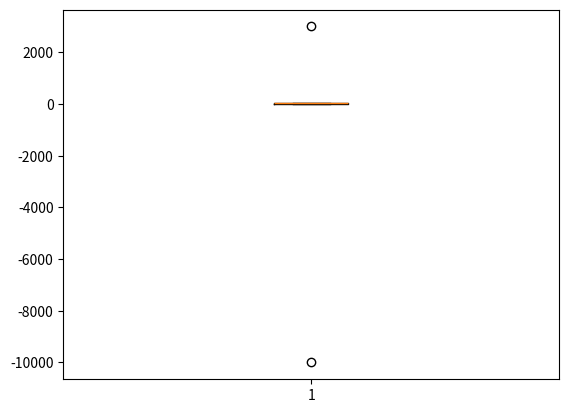

This figure's Python source:
import matplotlib.pyplot as plt
"""
pip - Python Installer Package
Visualization - matplotlib, seaborn
"""
var = [10, 20, 30, 3000, -10000,40, 25, 50]
plt.boxplot(var)
plt.show()
